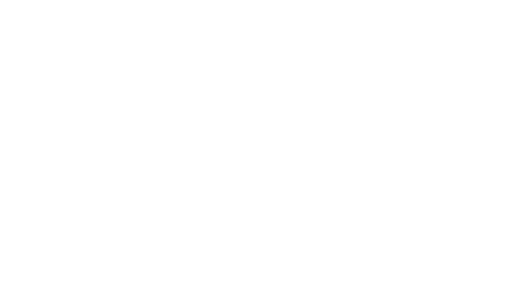
t = 0.00 s
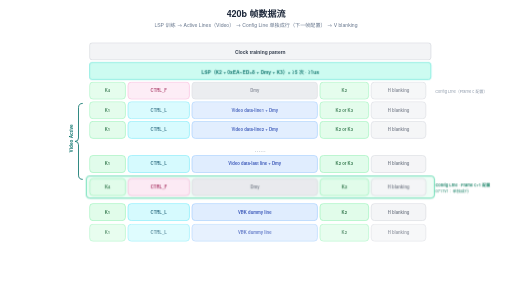
t = 1.75 s
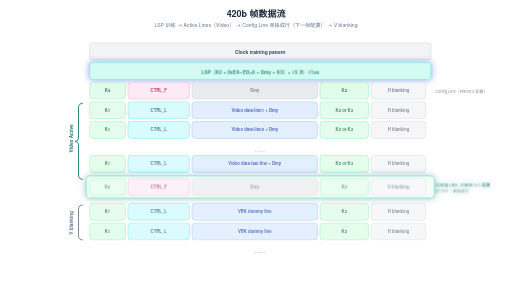
t = 3.19 s
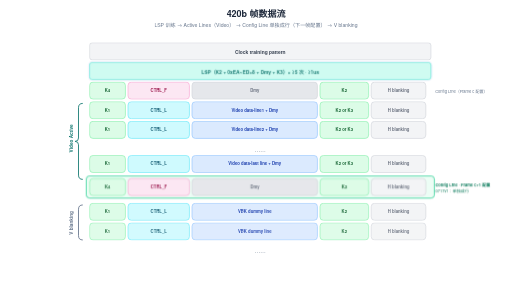
t = 4.71 s
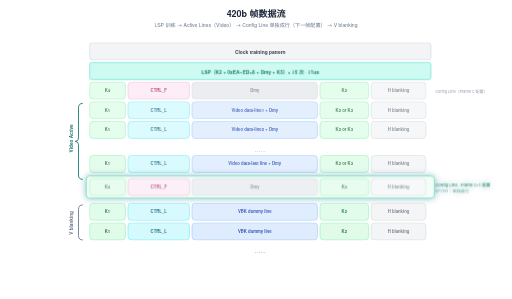
t = 6.59 s
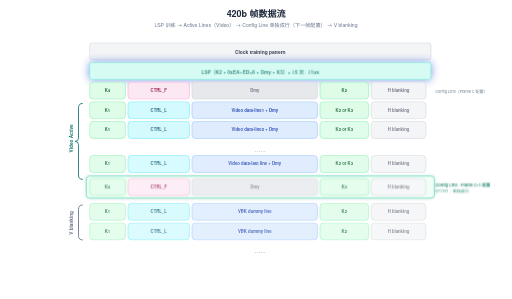
t = 8.27 s

The animated SVG that drew these frames (rendered in a browser with its animation timeline set to each time). Animation: 13 CSS @keyframes rules; one cycle of 9.75 s, repeats indefinitely.

<svg xmlns="http://www.w3.org/2000/svg" viewBox="0 0 1200 700" width="1200" height="700">
  <style>text { font-family: 'Helvetica Neue', Helvetica, Arial, 'PingFang SC', 'Microsoft YaHei', 'Microsoft JhengHei', 'SimHei', sans-serif; }</style>
<style>
.row{opacity:0;animation:rowIn .55s cubic-bezier(.22,.7,.3,1) forwards}
.head{opacity:0;animation:rowIn .55s cubic-bezier(.22,.7,.3,1) forwards}
@keyframes rowIn{from{opacity:0;transform:translateY(10px)}to{opacity:1;transform:none}}
.draw{stroke-dasharray:100;animation:drawIn .6s cubic-bezier(.4,0,.2,1) forwards}
@keyframes drawIn{from{stroke-dashoffset:100}to{stroke-dashoffset:0}}
.fade{opacity:0;animation:fadeIn .6s ease forwards}
@keyframes fadeIn{to{opacity:1}}
.flowdot{fill:none;stroke-linecap:round;stroke-dasharray:9 91;stroke-width:3.5;animation:flow 2.6s linear infinite}
@keyframes flow{to{stroke-dashoffset:-100}}
.flowtail{fill:none;stroke-linecap:round;stroke-dasharray:4 96;stroke-width:8;opacity:.25;animation:flow 2.6s linear infinite}
.pulse{transform-box:fill-box;transform-origin:center;animation:pulse 2.8s ease-in-out infinite}
@keyframes pulse{0%,100%{opacity:1;filter:drop-shadow(0 0 0 rgba(180,83,9,0))}50%{opacity:.8;filter:drop-shadow(0 0 10px rgba(180,83,9,.75))}}
.pulse-t{transform-box:fill-box;transform-origin:center;animation:pulseT 2.8s ease-in-out infinite}
@keyframes pulseT{0%,100%{opacity:1;filter:drop-shadow(0 0 0 rgba(14,116,144,0))}50%{opacity:.8;filter:drop-shadow(0 0 10px rgba(14,116,144,.75))}}
.pulse-b{transform-box:fill-box;transform-origin:center;animation:pulseB 2.8s ease-in-out infinite}
@keyframes pulseB{0%,100%{opacity:1;filter:drop-shadow(0 0 0 rgba(29,78,216,0))}50%{opacity:.8;filter:drop-shadow(0 0 10px rgba(29,78,216,.75))}}
.sweepband{opacity:.85;animation:sweepMove 8s linear infinite}
@keyframes sweepMove{to{transform:translateX(var(--sweepP,160px))}}
.dashgrow{stroke-dasharray:7 5;animation:dashgrow 2.6s linear infinite}
@keyframes dashgrow{from{stroke-dashoffset:72}to{stroke-dashoffset:0}}
.march{animation:march 1.5s linear infinite}
@keyframes march{to{stroke-dashoffset:-16}}
.cellwave{animation:wave 2.6s ease-in-out infinite}
@keyframes wave{0%,100%{opacity:1}50%{opacity:.72}}
.breathe{animation:br 3.2s ease-in-out infinite}
@keyframes br{0%,100%{opacity:1}50%{opacity:.55}}
.step{animation:stepLit 6s ease-in-out infinite}
@keyframes stepLit{0%,16%{filter:drop-shadow(0 0 9px rgba(29,78,216,.85))}24%,92%{filter:drop-shadow(0 0 0 rgba(29,78,216,0))}100%{filter:drop-shadow(0 0 9px rgba(29,78,216,.85))}}
@media (prefers-reduced-motion:reduce){*{animation:none!important}.row,.head,.fade{opacity:1!important}.flowdot,.flowtail,.sweepband{display:none!important}}
</style>
  <defs>
    <marker id="ar-blue" markerWidth="10" markerHeight="7" refX="9" refY="3.5" orient="auto"><polygon points="0 0, 10 3.5, 0 7" fill="#2563eb"/></marker>
    <marker id="ar-green" markerWidth="10" markerHeight="7" refX="9" refY="3.5" orient="auto"><polygon points="0 0, 10 3.5, 0 7" fill="#059669"/></marker>
    <marker id="ar-purple" markerWidth="10" markerHeight="7" refX="9" refY="3.5" orient="auto"><polygon points="0 0, 10 3.5, 0 7" fill="#7c3aed"/></marker>
    <marker id="ar-orange" markerWidth="10" markerHeight="7" refX="9" refY="3.5" orient="auto"><polygon points="0 0, 10 3.5, 0 7" fill="#ea580c"/></marker>
    <marker id="ar-gray" markerWidth="10" markerHeight="7" refX="9" refY="3.5" orient="auto"><polygon points="0 0, 10 3.5, 0 7" fill="#9ca3af"/></marker>
  </defs>
  <rect width="1200" height="700" fill="#ffffff"/>
<g class="head">
<text x="600" y="40" font-size="21" fill="#1e293b" text-anchor="middle" font-weight="600">420b 帧数据流</text>
<text x="600" y="64" font-size="12" fill="#64748b" text-anchor="middle">LSP 训练 → Active Lines（Video） → Config Line 单独成行（下一帧配置） → V blanking</text>
</g>
<g class="row" style="animation-delay:0.15s">
<rect x="210" y="100" width="800" height="40" rx="6" fill="#f3f4f6" stroke="#d1d5db" stroke-width="1.5"/>
<text x="610.0" y="126" font-size="11.5" fill="#374151" text-anchor="middle" font-weight="600">Clock training pattern</text>
</g>
<g class="row" style="animation-delay:0.35s">
<g class="pulse-b" style="animation-delay:-1.4s">
<rect x="210" y="146" width="800" height="40" rx="6" fill="#ccfbf1" stroke="#5eead4" stroke-width="1.5"/>
<text x="610.0" y="172" font-size="11.5" fill="#0f766e" text-anchor="middle" font-weight="600">LSP（K2 + 0xEA~ED×8 + Dmy + K3）× ≥5 次 · ≥1us</text>
</g>
</g>
<g class="row" style="animation-delay:0.55s">
<g class="cellwave" style="animation-delay:0s;animation-duration:4.5s">
<rect x="210" y="192" width="84" height="40" rx="8" fill="#dcfce7" stroke="#86efac" stroke-width="1.5"/>
<text x="252.0" y="215.5" font-size="10" fill="#166534" text-anchor="middle" font-weight="600">K4</text>
<rect x="300" y="192" width="144" height="40" rx="8" fill="#fce7f3" stroke="#f9a8d4" stroke-width="1.5"/>
<text x="372.0" y="215.5" font-size="10" fill="#9d174d" text-anchor="middle" font-weight="600">CTRL_F</text>
<rect x="450" y="192" width="294" height="40" rx="8" fill="#e5e7eb" stroke="#d1d5db" stroke-width="1.5"/>
<text x="597.0" y="215.5" font-size="10" fill="#6b7280" text-anchor="middle" font-weight="600">Dmy</text>
<rect x="750" y="192" width="114" height="40" rx="8" fill="#dcfce7" stroke="#86efac" stroke-width="1.5"/>
<text x="807.0" y="215.5" font-size="10" fill="#166534" text-anchor="middle" font-weight="600">K2</text>
<rect x="870" y="192" width="128" height="40" rx="8" fill="#f3f4f6" stroke="#d1d5db" stroke-width="1.5"/>
<text x="934.0" y="215.5" font-size="10" fill="#6b7280" text-anchor="middle" font-weight="600">H blanking</text>
<text x="1020" y="217" font-size="9.5" fill="#64748b" text-anchor="start">Config Line（Frame c 配置）</text>
</g>
</g>
<g class="row" style="animation-delay:0.7s">
<g class="cellwave" style="animation-delay:0.18s;animation-duration:4.5s">
<rect x="210" y="238" width="84" height="40" rx="8" fill="#dcfce7" stroke="#86efac" stroke-width="1.5"/>
<text x="252.0" y="261.5" font-size="10" fill="#166534" text-anchor="middle" font-weight="600">K1</text>
<rect x="300" y="238" width="144" height="40" rx="8" fill="#cffafe" stroke="#67e8f9" stroke-width="1.5"/>
<text x="372.0" y="261.5" font-size="10" fill="#155e75" text-anchor="middle" font-weight="600">CTRL_L</text>
<rect x="450" y="238" width="294" height="40" rx="8" fill="#dbeafe" stroke="#93c5fd" stroke-width="1.5"/>
<text x="597.0" y="261.5" font-size="10" fill="#1e40af" text-anchor="middle" font-weight="600">Video data-line1 + Dmy</text>
<rect x="750" y="238" width="114" height="40" rx="8" fill="#dcfce7" stroke="#86efac" stroke-width="1.5"/>
<text x="807.0" y="261.5" font-size="10" fill="#166534" text-anchor="middle" font-weight="600">K2 or K3</text>
<rect x="870" y="238" width="128" height="40" rx="8" fill="#f3f4f6" stroke="#d1d5db" stroke-width="1.5"/>
<text x="934.0" y="261.5" font-size="10" fill="#6b7280" text-anchor="middle" font-weight="600">H blanking</text>
</g>
</g>
<g class="row" style="animation-delay:0.85s">
<g class="cellwave" style="animation-delay:0.36s;animation-duration:4.5s">
<rect x="210" y="284" width="84" height="40" rx="8" fill="#dcfce7" stroke="#86efac" stroke-width="1.5"/>
<text x="252.0" y="307.5" font-size="10" fill="#166534" text-anchor="middle" font-weight="600">K1</text>
<rect x="300" y="284" width="144" height="40" rx="8" fill="#cffafe" stroke="#67e8f9" stroke-width="1.5"/>
<text x="372.0" y="307.5" font-size="10" fill="#155e75" text-anchor="middle" font-weight="600">CTRL_L</text>
<rect x="450" y="284" width="294" height="40" rx="8" fill="#dbeafe" stroke="#93c5fd" stroke-width="1.5"/>
<text x="597.0" y="307.5" font-size="10" fill="#1e40af" text-anchor="middle" font-weight="600">Video data-line2 + Dmy</text>
<rect x="750" y="284" width="114" height="40" rx="8" fill="#dcfce7" stroke="#86efac" stroke-width="1.5"/>
<text x="807.0" y="307.5" font-size="10" fill="#166534" text-anchor="middle" font-weight="600">K2 or K3</text>
<rect x="870" y="284" width="128" height="40" rx="8" fill="#f3f4f6" stroke="#d1d5db" stroke-width="1.5"/>
<text x="934.0" y="307.5" font-size="10" fill="#6b7280" text-anchor="middle" font-weight="600">H blanking</text>
<text x="610.0" y="356" font-size="13" fill="#64748b" text-anchor="middle">……</text>
</g>
</g>
<g class="row" style="animation-delay:1s">
<g class="cellwave" style="animation-delay:0.54s;animation-duration:4.5s">
<rect x="210" y="364" width="84" height="40" rx="8" fill="#dcfce7" stroke="#86efac" stroke-width="1.5"/>
<text x="252.0" y="387.5" font-size="10" fill="#166534" text-anchor="middle" font-weight="600">K1</text>
<rect x="300" y="364" width="144" height="40" rx="8" fill="#cffafe" stroke="#67e8f9" stroke-width="1.5"/>
<text x="372.0" y="387.5" font-size="10" fill="#155e75" text-anchor="middle" font-weight="600">CTRL_L</text>
<rect x="450" y="364" width="294" height="40" rx="8" fill="#dbeafe" stroke="#93c5fd" stroke-width="1.5"/>
<text x="597.0" y="387.5" font-size="10" fill="#1e40af" text-anchor="middle" font-weight="600">Video data-last line + Dmy</text>
<rect x="750" y="364" width="114" height="40" rx="8" fill="#dcfce7" stroke="#86efac" stroke-width="1.5"/>
<text x="807.0" y="387.5" font-size="10" fill="#166534" text-anchor="middle" font-weight="600">K2 or K3</text>
<rect x="870" y="364" width="128" height="40" rx="8" fill="#f3f4f6" stroke="#d1d5db" stroke-width="1.5"/>
<text x="934.0" y="387.5" font-size="10" fill="#6b7280" text-anchor="middle" font-weight="600">H blanking</text>
</g>
</g>
<g class="row" style="animation-delay:1.15s">
<path d="M 194 242 q -10 0 -10 10 l 0 71 q 0 8 -8 8 q 8 0 8 8 l 0 71 q 0 10 10 10" stroke="#0f766e" stroke-width="2" fill="none"/>
<text transform="rotate(-90 170 324)" x="170" y="324" font-size="11" fill="#0f766e" text-anchor="middle" font-weight="600">Video Active</text>
</g>
<g class="row" style="animation-delay:1.3s">
<g class="cellwave" style="animation-delay:0.72s;animation-duration:4.5s">
<g class="pulse-t" style="animation-delay:-0.7s">
<rect x="202" y="412" width="816" height="52" rx="8" fill="#ecfdf5" stroke="#34d399" stroke-width="2"/>
<rect x="210" y="418" width="84" height="40" rx="8" fill="#dcfce7" stroke="#86efac" stroke-width="1.5"/>
<text x="252.0" y="441.5" font-size="10" fill="#166534" text-anchor="middle" font-weight="600">K4</text>
<rect x="300" y="418" width="144" height="40" rx="8" fill="#fce7f3" stroke="#f9a8d4" stroke-width="1.5"/>
<text x="372.0" y="441.5" font-size="10" fill="#9d174d" text-anchor="middle" font-weight="600">CTRL_F</text>
<rect x="450" y="418" width="294" height="40" rx="8" fill="#e5e7eb" stroke="#d1d5db" stroke-width="1.5"/>
<text x="597.0" y="441.5" font-size="10" fill="#6b7280" text-anchor="middle" font-weight="600">Dmy</text>
<rect x="750" y="418" width="114" height="40" rx="8" fill="#dcfce7" stroke="#86efac" stroke-width="1.5"/>
<text x="807.0" y="441.5" font-size="10" fill="#166534" text-anchor="middle" font-weight="600">K2</text>
<rect x="870" y="418" width="128" height="40" rx="8" fill="#f3f4f6" stroke="#d1d5db" stroke-width="1.5"/>
<text x="934.0" y="441.5" font-size="10" fill="#6b7280" text-anchor="middle" font-weight="600">H blanking</text>
<text x="1020" y="436" font-size="9.5" fill="#047857" text-anchor="start" font-weight="600">Config Line · Frame c+1 配置</text>
<text x="1020" y="452" font-size="9.5" fill="#047857" text-anchor="start">0717v1：单独成行</text>
</g>
</g>
</g>
<g class="row" style="animation-delay:1.45s">
<g class="cellwave" style="animation-delay:0.9s;animation-duration:4.5s">
<rect x="210" y="476" width="84" height="40" rx="8" fill="#dcfce7" stroke="#86efac" stroke-width="1.5"/>
<text x="252.0" y="499.5" font-size="10" fill="#166534" text-anchor="middle" font-weight="600">K1</text>
<rect x="300" y="476" width="144" height="40" rx="8" fill="#cffafe" stroke="#67e8f9" stroke-width="1.5"/>
<text x="372.0" y="499.5" font-size="10" fill="#155e75" text-anchor="middle" font-weight="600">CTRL_L</text>
<rect x="450" y="476" width="294" height="40" rx="8" fill="#dbeafe" stroke="#93c5fd" stroke-width="1.5"/>
<text x="597.0" y="499.5" font-size="10" fill="#1e40af" text-anchor="middle" font-weight="600">VBK dummy line</text>
<rect x="750" y="476" width="114" height="40" rx="8" fill="#dcfce7" stroke="#86efac" stroke-width="1.5"/>
<text x="807.0" y="499.5" font-size="10" fill="#166534" text-anchor="middle" font-weight="600">K2</text>
<rect x="870" y="476" width="128" height="40" rx="8" fill="#f3f4f6" stroke="#d1d5db" stroke-width="1.5"/>
<text x="934.0" y="499.5" font-size="10" fill="#6b7280" text-anchor="middle" font-weight="600">H blanking</text>
</g>
</g>
<g class="row" style="animation-delay:1.6s">
<g class="cellwave" style="animation-delay:1.08s;animation-duration:4.5s">
<rect x="210" y="522" width="84" height="40" rx="8" fill="#dcfce7" stroke="#86efac" stroke-width="1.5"/>
<text x="252.0" y="545.5" font-size="10" fill="#166534" text-anchor="middle" font-weight="600">K1</text>
<rect x="300" y="522" width="144" height="40" rx="8" fill="#cffafe" stroke="#67e8f9" stroke-width="1.5"/>
<text x="372.0" y="545.5" font-size="10" fill="#155e75" text-anchor="middle" font-weight="600">CTRL_L</text>
<rect x="450" y="522" width="294" height="40" rx="8" fill="#dbeafe" stroke="#93c5fd" stroke-width="1.5"/>
<text x="597.0" y="545.5" font-size="10" fill="#1e40af" text-anchor="middle" font-weight="600">VBK dummy line</text>
<rect x="750" y="522" width="114" height="40" rx="8" fill="#dcfce7" stroke="#86efac" stroke-width="1.5"/>
<text x="807.0" y="545.5" font-size="10" fill="#166534" text-anchor="middle" font-weight="600">K2</text>
<rect x="870" y="522" width="128" height="40" rx="8" fill="#f3f4f6" stroke="#d1d5db" stroke-width="1.5"/>
<text x="934.0" y="545.5" font-size="10" fill="#6b7280" text-anchor="middle" font-weight="600">H blanking</text>
</g>
</g>
<g class="row" style="animation-delay:1.75s">
<text x="610.0" y="592" font-size="13" fill="#64748b" text-anchor="middle">……</text>
<path d="M 194 480 q -10 0 -10 10 l 0 62 q 0 10 10 10" stroke="#64748b" stroke-width="2" fill="none"/>
<text transform="rotate(-90 170 522)" x="170" y="522" font-size="11" fill="#64748b" text-anchor="middle" font-weight="600">V blanking</text>
</g>
</svg>
